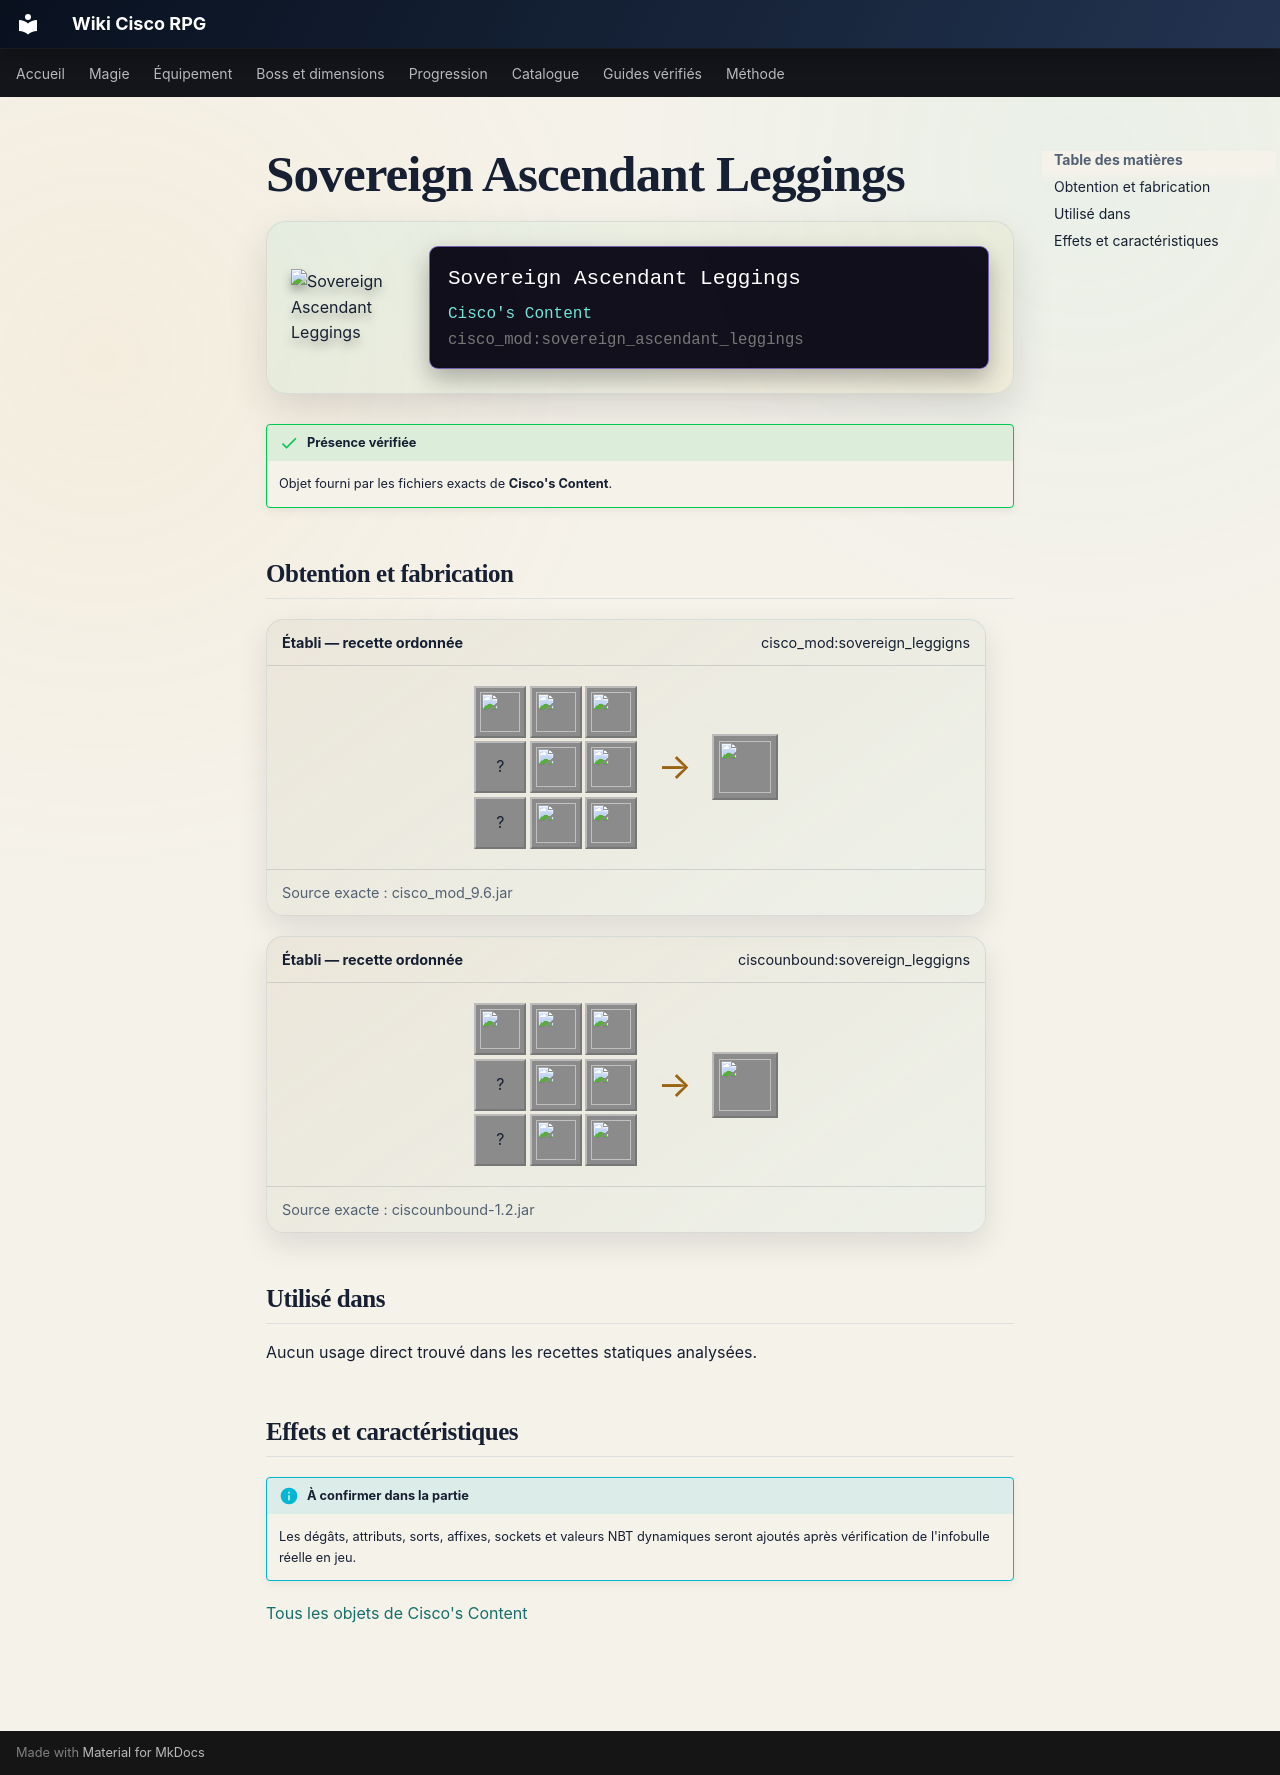

repository: Kloups-Dev/wiki-cisco-rpg · page: catalogue/objets/cisco_mod/sovereign_ascendant_leggings/index.html · generator: mkdocs

# Sovereign Ascendant Leggings

<div class="mc-item-showcase">
<img class="mc-item-icon" src="../../../../assets/generated/items/cisco_mod/sovereign_ascendant_leggings.png" alt="Sovereign Ascendant Leggings">
<div class="mc-tooltip-card">
<div class="mc-tooltip-card__name">Sovereign Ascendant Leggings</div>
<div class="mc-tooltip-card__mod">Cisco&#x27;s Content</div>
<div class="mc-tooltip-card__id">cisco_mod:sovereign_ascendant_leggings</div>
</div>
</div>

!!! success "Présence vérifiée"
    Objet fourni par les fichiers exacts de **Cisco's Content**.

## Obtention et fabrication

<div class="jei-recipe"><div class="jei-recipe__head"><strong>Établi — recette ordonnée</strong><span>cisco_mod:sovereign_leggigns</span></div><div class="jei-recipe__body"><div class="jei-grid"><a class="jei-slot" href="../../../../catalogue/objets/cisco_mod/radiant_ruby/" title="Radiant Ruby (cisco_mod:radiant_ruby)"><img src="../../../../assets/generated/items/cisco_mod/radiant_ruby.png" alt="" loading="lazy"></a><a class="jei-slot" href="../../../../catalogue/objets/cisco_mod/tabletof_ascension/" title="Tablet of Ascension (cisco_mod:tabletof_ascension)"><img src="../../../../assets/generated/items/cisco_mod/tabletof_ascension.png" alt="" loading="lazy"></a><a class="jei-slot" href="../../../../catalogue/objets/cisco_mod/temporal_core/" title="Temporal Core (cisco_mod:temporal_core)"><img src="../../../../assets/generated/items/cisco_mod/temporal_core.png" alt="" loading="lazy"></a><span class="jei-slot" title="Emerald Block (minecraft:emerald_block)">?</span><a class="jei-slot" href="../../../../catalogue/objets/cisco_mod/fallen_hero_armor_leggings/" title="Fallen Hero Leggings (cisco_mod:fallen_hero_armor_leggings)"><img src="../../../../assets/generated/items/cisco_mod/fallen_hero_armor_leggings.png" alt="" loading="lazy"></a><a class="jei-slot" href="../../../../catalogue/objets/cisco_mod/ancient_leggings_tablet/" title="Ancient Leggings Tablet (cisco_mod:ancient_leggings_tablet)"><img src="../../../../assets/generated/items/cisco_mod/ancient_leggings_tablet.png" alt="" loading="lazy"></a><span class="jei-slot" title="Emerald Block (minecraft:emerald_block)">?</span><a class="jei-slot" href="../../../../catalogue/objets/cisco_mod/tabletof_ascension/" title="Tablet of Ascension (cisco_mod:tabletof_ascension)"><img src="../../../../assets/generated/items/cisco_mod/tabletof_ascension.png" alt="" loading="lazy"></a><a class="jei-slot" href="../../../../catalogue/objets/cisco_mod/radiant_ruby/" title="Radiant Ruby (cisco_mod:radiant_ruby)"><img src="../../../../assets/generated/items/cisco_mod/radiant_ruby.png" alt="" loading="lazy"></a></div><span class="jei-arrow">→</span><span class="jei-slot jei-slot--result"><img src="../../../../assets/generated/items/cisco_mod/sovereign_ascendant_leggings.png" alt=""></span></div><div class="jei-recipe__source">Source exacte : cisco_mod_9.6.jar</div></div>
<div class="jei-recipe"><div class="jei-recipe__head"><strong>Établi — recette ordonnée</strong><span>ciscounbound:sovereign_leggigns</span></div><div class="jei-recipe__body"><div class="jei-grid"><a class="jei-slot" href="../../../../catalogue/objets/cisco_mod/radiant_ruby/" title="Radiant Ruby (cisco_mod:radiant_ruby)"><img src="../../../../assets/generated/items/cisco_mod/radiant_ruby.png" alt="" loading="lazy"></a><a class="jei-slot" href="../../../../catalogue/objets/cisco_mod/tabletof_ascension/" title="Tablet of Ascension (cisco_mod:tabletof_ascension)"><img src="../../../../assets/generated/items/cisco_mod/tabletof_ascension.png" alt="" loading="lazy"></a><a class="jei-slot" href="../../../../catalogue/objets/cisco_mod/temporal_core/" title="Temporal Core (cisco_mod:temporal_core)"><img src="../../../../assets/generated/items/cisco_mod/temporal_core.png" alt="" loading="lazy"></a><span class="jei-slot" title="Emerald Block (minecraft:emerald_block)">?</span><a class="jei-slot" href="../../../../catalogue/objets/cisco_mod/fallen_hero_armor_leggings/" title="Fallen Hero Leggings (cisco_mod:fallen_hero_armor_leggings)"><img src="../../../../assets/generated/items/cisco_mod/fallen_hero_armor_leggings.png" alt="" loading="lazy"></a><a class="jei-slot" href="../../../../catalogue/objets/cisco_mod/ancient_leggings_tablet/" title="Ancient Leggings Tablet (cisco_mod:ancient_leggings_tablet)"><img src="../../../../assets/generated/items/cisco_mod/ancient_leggings_tablet.png" alt="" loading="lazy"></a><span class="jei-slot" title="Emerald Block (minecraft:emerald_block)">?</span><a class="jei-slot" href="../../../../catalogue/objets/cisco_mod/tabletof_ascension/" title="Tablet of Ascension (cisco_mod:tabletof_ascension)"><img src="../../../../assets/generated/items/cisco_mod/tabletof_ascension.png" alt="" loading="lazy"></a><a class="jei-slot" href="../../../../catalogue/objets/cisco_mod/radiant_ruby/" title="Radiant Ruby (cisco_mod:radiant_ruby)"><img src="../../../../assets/generated/items/cisco_mod/radiant_ruby.png" alt="" loading="lazy"></a></div><span class="jei-arrow">→</span><span class="jei-slot jei-slot--result"><img src="../../../../assets/generated/items/cisco_mod/sovereign_ascendant_leggings.png" alt=""></span></div><div class="jei-recipe__source">Source exacte : ciscounbound-1.2.jar</div></div>

## Utilisé dans

Aucun usage direct trouvé dans les recettes statiques analysées.

## Effets et caractéristiques

!!! info "À confirmer dans la partie"
    Les dégâts, attributs, sorts, affixes, sockets et valeurs NBT dynamiques seront ajoutés après vérification de l'infobulle réelle en jeu.

[Tous les objets de Cisco's Content](../../../contenu/cisco-content.md)
